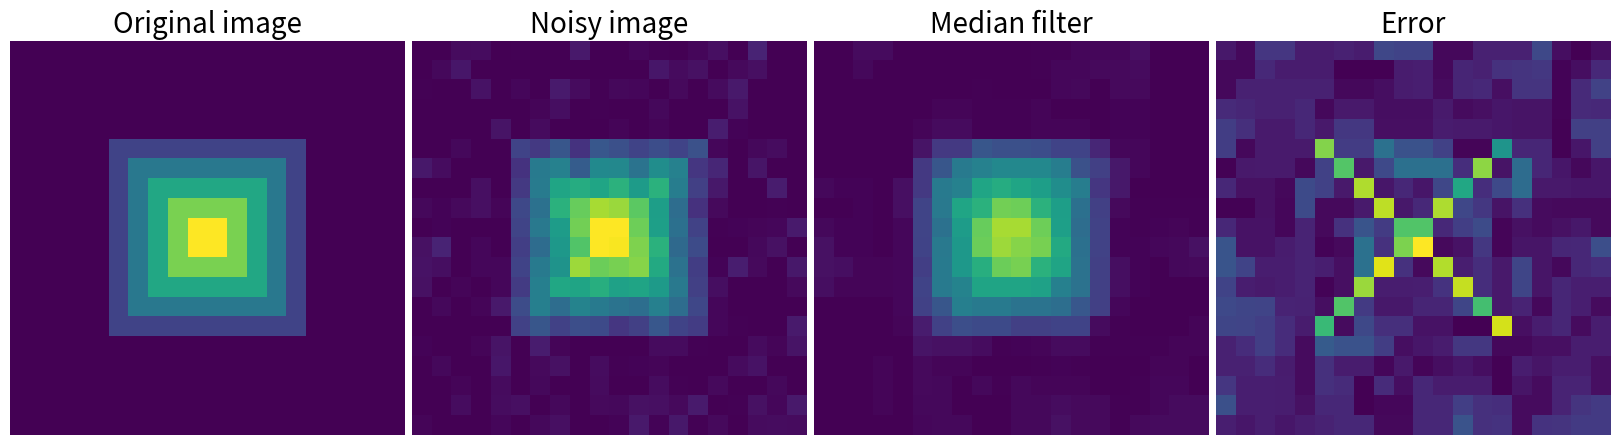

Recreate this plot in Python.
import numpy as np
import scipy
from scipy import ndimage
import matplotlib.pyplot as plt

im = np.zeros((20, 20))
im[5:-5, 5:-5] = 1
im = ndimage.distance_transform_bf(im)
im_noise = im + 0.2*np.random.randn(*im.shape)

im_med = ndimage.median_filter(im_noise, 3)

plt.figure(figsize=(16, 5))

plt.subplot(141)
plt.imshow(im, interpolation='nearest')
plt.axis('off')
plt.title('Original image', fontsize=20)
plt.subplot(142)
plt.imshow(im_noise, interpolation='nearest', vmin=0, vmax=5)
plt.axis('off')
plt.title('Noisy image', fontsize=20)
plt.subplot(143)
plt.imshow(im_med, interpolation='nearest', vmin=0, vmax=5)
plt.axis('off')
plt.title('Median filter', fontsize=20)
plt.subplot(144)
plt.imshow(np.abs(im - im_med), interpolation='nearest')
plt.axis('off')
plt.title('Error', fontsize=20)


plt.subplots_adjust(wspace=0.02, hspace=0.02, top=0.9, bottom=0, left=0, right=1)
